4-way image classification set "classification" from GitHub (DylanHughes02/fruit-detection-project); label vocabulary: apple, banana, orange, pear.

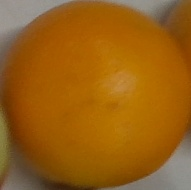
Label: orange

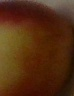
Label: apple

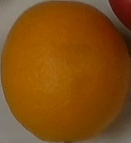
Label: orange

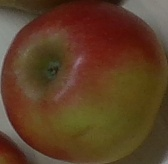
Label: apple

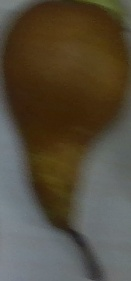
Label: pear

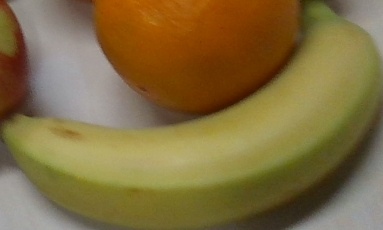
Label: banana
